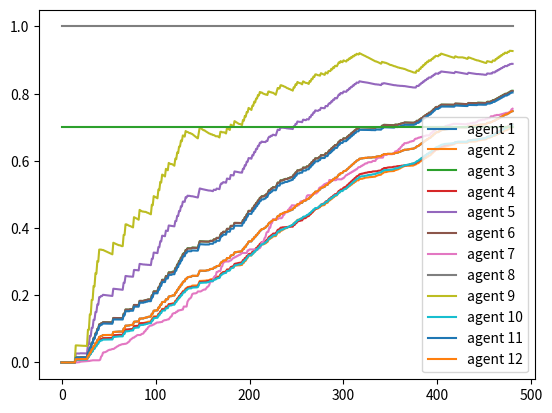

This figure's Python source:
#!/usr/bin/env python3
import argparse
import matplotlib.pyplot as plt
import random


speakers = [7, 5, 10, 5, 3, 2, 3, 7, 10, 7, 10, 1, 7, 1, 1, 8, 10, 1, 12, 1,
            9, 1, 1, 7, 10, 3, 1, 3, 8, 3, 8, 3, 8, 10, 8, 7, 8, 7, 8, 7,
            8, 10, 9, 3, 9, 4, 7, 4, 1, 11, 12, 1, 7, 1, 2, 8, 2, 3, 1, 3,
            4, 3, 10, 12, 1, 10, 8, 10, 8, 10, 1, 3, 1, 5, 1, 6, 11, 8, 6, 1,
            6, 1, 7, 8, 7, 3, 4, 10, 5, 10, 5, 1, 5, 3, 11, 1, 8, 3, 8, 3,      # 100
            4, 3, 4, 8, 4, 8, 4, 8, 3, 4, 4, 8, 4, 4, 8, 3, 3, 10, 5, 1,
            4, 8, 3, 8, 3, 8, 10, 8, 4, 8, 5, 7, 8, 7, 9, 3, 6, 10, 11, 5,
            12, 2, 7, 4, 1, 3, 8, 8, 7, 1, 1, 1, 10, 7, 11, 3, 1, 3, 5, 11,
            10, 7, 9, 3, 1, 9, 10, 3, 7, 8, 9, 3, 9, 10, 3, 12, 8, 7, 4, 3,
            8, 3, 3, 3, 8, 3, 7, 3, 1, 3, 10, 6, 3, 8, 4, 8, 4, 8, 5, 8,        # 200
            11, 2, 4, 8, 10, 8, 2, 8, 10, 8, 3, 8, 3, 9, 2, 3, 5, 3, 9, 3,
            8, 9, 12, 9, 3, 9, 1, 2, 1, 8, 8, 3, 10, 8, 10, 11, 5, 1, 5, 1,
            7, 5, 7, 5, 7, 5, 4, 8, 10, 8, 7, 8, 1, 3, 5, 3, 4, 8, 3, 2,
            3, 9, 3, 1, 8, 7, 8, 3, 8, 11, 8, 10, 11, 3, 9, 3, 8, 3, 11, 3,
            6, 8, 6, 2, 8, 9, 10, 8, 2, 8, 2, 8, 10, 11, 8, 8, 2, 8, 2, 11,     # 300
            8, 6, 3, 3, 8, 3, 8, 3, 8, 3, 8, 3, 8, 3, 8, 3, 3, 8, 1, 3,
            4, 11, 12, 6, 1, 7, 3, 1, 1, 2, 1, 3, 1, 4, 1, 5, 1, 6, 1, 7,
            1, 8, 1, 9, 1, 10, 1, 11, 1, 12, 4, 10, 1, 3, 7, 5, 7, 11, 7, 5,
            7, 5, 11, 5, 7, 5, 1, 2, 3, 2, 3, 3, 12, 3, 2, 6, 5, 3, 8, 3,
            6, 8, 6, 8, 3, 8, 3, 8, 3, 8, 12, 8, 3, 5, 8, 5, 8, 5, 8, 5,        # 400
            3, 10, 8, 12, 8, 7, 3, 7, 3, 11, 7, 11, 7, 11, 7, 11, 7, 11, 7, 8,
            1, 1, 1, 10, 10, 10, 10, 10, 4, 10, 4, 4, 3, 8, 4, 3, 4, 12, 3, 4,
            2, 11, 2, 5, 6, 2, 6, 2, 6, 2, 12, 6, 3, 8, 6, 1, 11, 9, 4, 8,
            3, 3, 8, 3, 8, 4, 8, 3, 8, 3, 8, 3, 8, 3, 4, 8, 3, 8, 5, 9, 3]      # 481
changes = { 1: 421, 2: 481, 3: 330, 4: 473, 5: 237, 6: 338,
          7: 406, 8: 0, 9: 166, 10: 475, 11: 348, 12: 421 }


class Agent():

    def __init__(self, id, certainty, receptiveness):
        self.id = id
        self.c = certainty
        self.r = receptiveness
        self.hist = []
        self.change = None

    def listen_to(self, speaker):
        diff = speaker.c - self.c
        diff /= 1 if diff > 0 else 10
        self.c += self.r * diff


def create_agents(rs):
    agents = [Agent(i, 0., rs[i]) for i in range(1, 13)]
    agents[8 - 1] = Agent(8, 1., 0.)
    return agents


def run(agents, simple_viz):
    for i in range(len(speakers)):
        speaker_id = speakers[i] - 1
        for a in agents:
            if speaker_id == a.id:
                a.hist.append(a.c if a.change is None or not simple_viz else 1)
                continue  # the speaker is not influenced by himself

            a.listen_to(agents[speaker_id])
            a.hist.append(a.c if a.change is None or not simple_viz else 1)
            if a.change is None and a.c > 0.7:
                a.change = i


rs = {  # receptiveness of the agents
    1: 0.009776229897073328,
    2: 0.008688596995049883,
    3: 0.014895304785649453,
    4: 0.008574696355808242,
    5: 0.026863331602626224,
    6: 0.014865976350887740,
    7: 0.028335545435983753,
    8: 0.0,
    9: 0.050877543350092536,
    10: 0.008048135957302294,
    11: 0.014370069735055852,
    12: 0.009796317235257474,
}


# optimize the receptiveness of the agents to match the script
def optimize_rs(verbosity):
    length = 1000
    for i in range(length):
        agents = create_agents(rs)
        run(agents, False)

        if verbosity:
            print(", ".join(str(changes[a.id]) for a in agents))
            print(", ".join(str(a.change) for a in agents))
            print(", ".join(str(a.r) for a in agents))
            print()
        else:
            print("\r" + str(i) + "/" + str(length), end="")

        for a in agents:
            rs[a.id] *= 1.001 if (a.change is None or a.change > changes[a.id]) else 0.999


if __name__ == "__main__":
    # argparse definitions
    parser = argparse.ArgumentParser()
    parser.add_argument('-o', action='store_true', help='Optimize receptiveness of the agents')
    parser.add_argument('-v', action='store_true', help='Verbosity of the optimizer')
    parser.add_argument('-s', action='store_true', help='Simplified visualization')

    # argparse values
    args = parser.parse_args()
    optimizer = args.o
    verbosity = args.v
    simple_viz = args.s

    # optimization of the receptiveness of the agents (if need be)
    if optimizer:
        optimize_rs(verbosity)

    # final plot
    agents = create_agents(rs)
    run(agents, simple_viz)
    xs = range(len(speakers))
    for a in agents:
        plt.plot(xs, a.hist, label=("agent " + str(a.id)))
    plt.plot(xs, [.7 for _ in range(len(speakers))])  # to visualoize the threshold
    plt.legend(loc="lower right")
    plt.show()
